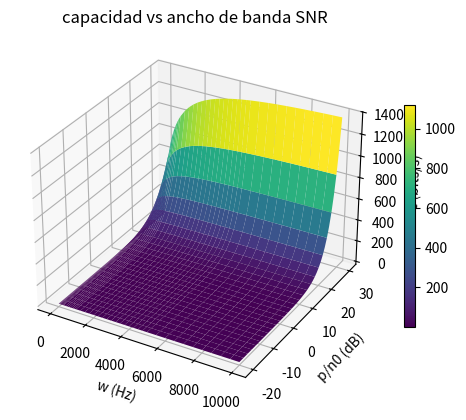

Source code (Python):
import numpy as np
import matplotlib.pyplot as plt

# w = [1:5:20, 25:20:100, 130:50:300, 400:100:1000, 1250:250:5000, 5500:500:10000]
w = np.r_[
    np.arange(1, 21, 5),
    np.arange(25, 101, 20),
    np.arange(130, 301, 50),
    np.arange(400, 1001, 100),
    np.arange(1250, 5001, 250),
    np.arange(5500, 10001, 500),
]
pn0_db = np.arange(-20, 31)  # [-20:1:30]

# C(i,j) = w(i) * log2(1 + (P/N0) / w(i)), filas = p/n0 (dB), columnas = w
W, PD = np.meshgrid(w, pn0_db)
C = W * np.log2(1 + 10 ** (PD / 10) / W)

fig = plt.figure()
ax = fig.add_subplot(projection="3d")
surf = ax.plot_surface(W, PD, C, cmap="viridis")
ax.set_title("capacidad vs ancho de banda SNR")
ax.set_xlabel("w (Hz)")
ax.set_ylabel("p/n0 (dB)")
ax.set_zlabel("c (bits/s)")
fig.colorbar(surf, ax=ax, shrink=0.6)
plt.show()
